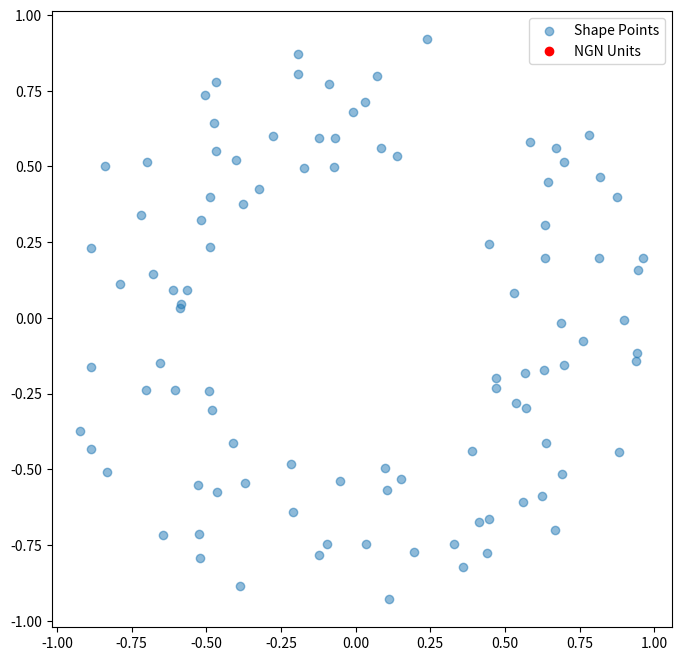

The matplotlib source for this figure:
import numpy as np
import matplotlib.pyplot as plt
from matplotlib.animation import FuncAnimation

class NeuralGas:
    def __init__(self, n_units=100, max_iter=300, eta_start=0.5, eta_end=0.01, lambda_start=30, lambda_end=0.1):
        self.n_units = n_units
        self.max_iter = max_iter
        self.eta_start = eta_start
        self.eta_end = eta_end
        self.lambda_start = lambda_start
        self.lambda_end = lambda_end
        self.units = np.random.rand(n_units, 2)  # Initialize units in 2D space

    def train_step(self, data, i):
        eta = self.eta_start * (self.eta_end / self.eta_start) ** (i / self.max_iter)
        lambda_val = self.lambda_start * (self.lambda_end / self.lambda_start) ** (i / self.max_iter)

        np.random.shuffle(data)
        for point in data:
            dists = np.linalg.norm(self.units - point, axis=1)
            ranking = np.argsort(dists)
            for rank, idx in enumerate(ranking):
                influence = np.exp(-rank / lambda_val)
                self.units[idx] += eta * influence * (point - self.units[idx])

def generate_random_shape(num_points=100):
    angles = np.sort(2 * np.pi * np.random.rand(num_points))
    radii = 0.5 + np.random.rand(num_points) * 0.5  # Random radii from 0.5 to 1.0
    x = radii * np.cos(angles)
    y = radii * np.sin(angles)
    return np.column_stack((x, y))

# Generate a random 2D shape
shape_points = generate_random_shape(num_points=100)

# Initialize Neural Gas
ng = NeuralGas(n_units=70, max_iter=300)

# Set up the figure, the axis, and the plot elements
fig, ax = plt.subplots(figsize=(8, 8))
data_scatter = ax.scatter(shape_points[:, 0], shape_points[:, 1], alpha=0.5, label='Shape Points')
units_scatter, = ax.plot([], [], 'ro', label='NGN Units')
ax.legend()

def init():
    units_scatter.set_data([], [])
    return units_scatter,

def update(frame):
    ng.train_step(shape_points, frame)
    units_scatter.set_data(ng.units[:, 0], ng.units[:, 1])
    ax.set_title(f'Iteration {frame+1}/{ng.max_iter}')
    return units_scatter,

ani = FuncAnimation(fig, update, frames=range(ng.max_iter), init_func=init, blit=True, interval=50)

plt.show()
